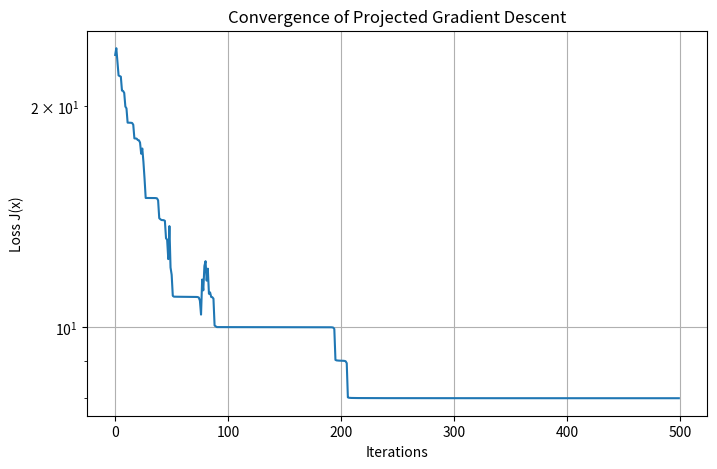

The script that saved this image:
import numpy as np
import matplotlib.pyplot as plt

def projected_gradient_descent(y, A, alpha, c, x_init, lr=0.1, max_iters=500, tol=1e-6):
    """
    Solves x* = argmin ||y - h(Ax)||^2 subject to 0 <= x <= 1.
    """
    x = np.copy(x_init)
    loss_history = []
    
    for i in range(max_iters):
        # 1. Forward Pass
        z = np.dot(A, x)
        h_z = 1 / (1 + np.exp(-alpha * (z - c)))
        
        # 2. Compute Loss J(x)
        loss = np.sum((y - h_z)**2)
        loss_history.append(loss)
        
        # 3. Compute Gradient
        residual = y - h_z
        h_prime = alpha * h_z * (1 - h_z)
        grad = -2 * np.dot(A.T, (residual * h_prime))
        
        # 4. Gradient Step
        x_new = x - lr * grad
        
        # 5. Projection Step: Ensures 0 <= x <= 1
        x_new = np.clip(x_new, 0, 1)
        
        # 6. Convergence Check
        if np.linalg.norm(x_new - x) < tol:
            print(f"Converged at iteration {i}")
            break
            
        x = x_new
        
    return x, loss_history

# --- Simulation for "Experiments" Section ---
N = 50
A = np.random.randn(N, N)  # Replace with your specific convolution matrix A [cite: 17]
y = np.random.randint(0, 2, N) # Target binary vector y [cite: 23, 24]
alpha = 5.0
c = 0.5
x_start = np.random.rand(N)

x_opt, losses = projected_gradient_descent(y, A, alpha, c, x_start)
#comment
# Visualization for "Experiments" Section 
plt.figure(figsize=(8, 5))
plt.plot(losses)
plt.yscale('log')
plt.title("Convergence of Projected Gradient Descent")
plt.xlabel("Iterations")
plt.ylabel("Loss J(x)")
plt.grid(True)
plt.show()